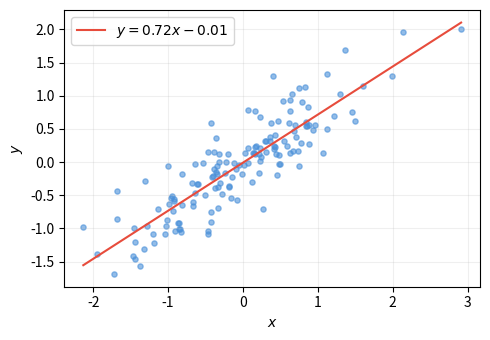

Python code for this plot:
import os
import numpy as np
import matplotlib
matplotlib.use("Agg")
import matplotlib.pyplot as plt

rng = np.random.default_rng(42)
x = rng.normal(0, 1, 150)
y = 0.7 * x + rng.normal(0, 0.35, 150)

fig, ax = plt.subplots(figsize=(5, 3.5))
ax.scatter(x, y, s=14, alpha=0.6, color="#4A90D9")
m, b = np.polyfit(x, y, 1)
xs = np.sort(x)
ax.plot(xs, m * xs + b, color="#E74C3C", linewidth=1.5,
        label=f"$y = {m:.2f}x {'+' if b >= 0 else ''}{b:.2f}$")
ax.set_xlabel("$x$")
ax.set_ylabel("$y$")
ax.legend()
ax.grid(alpha=0.2)
fig.tight_layout()

out = os.environ.get("INKWELL_OUTPUT_DIR", ".")
fig.savefig(os.path.join(out, "scatter.png"), dpi=200, bbox_inches="tight")
plt.close(fig)

r = np.corrcoef(x, y)[0, 1]
print(f"n = {len(x)}, r = {r:.3f}, slope = {m:.3f}")
